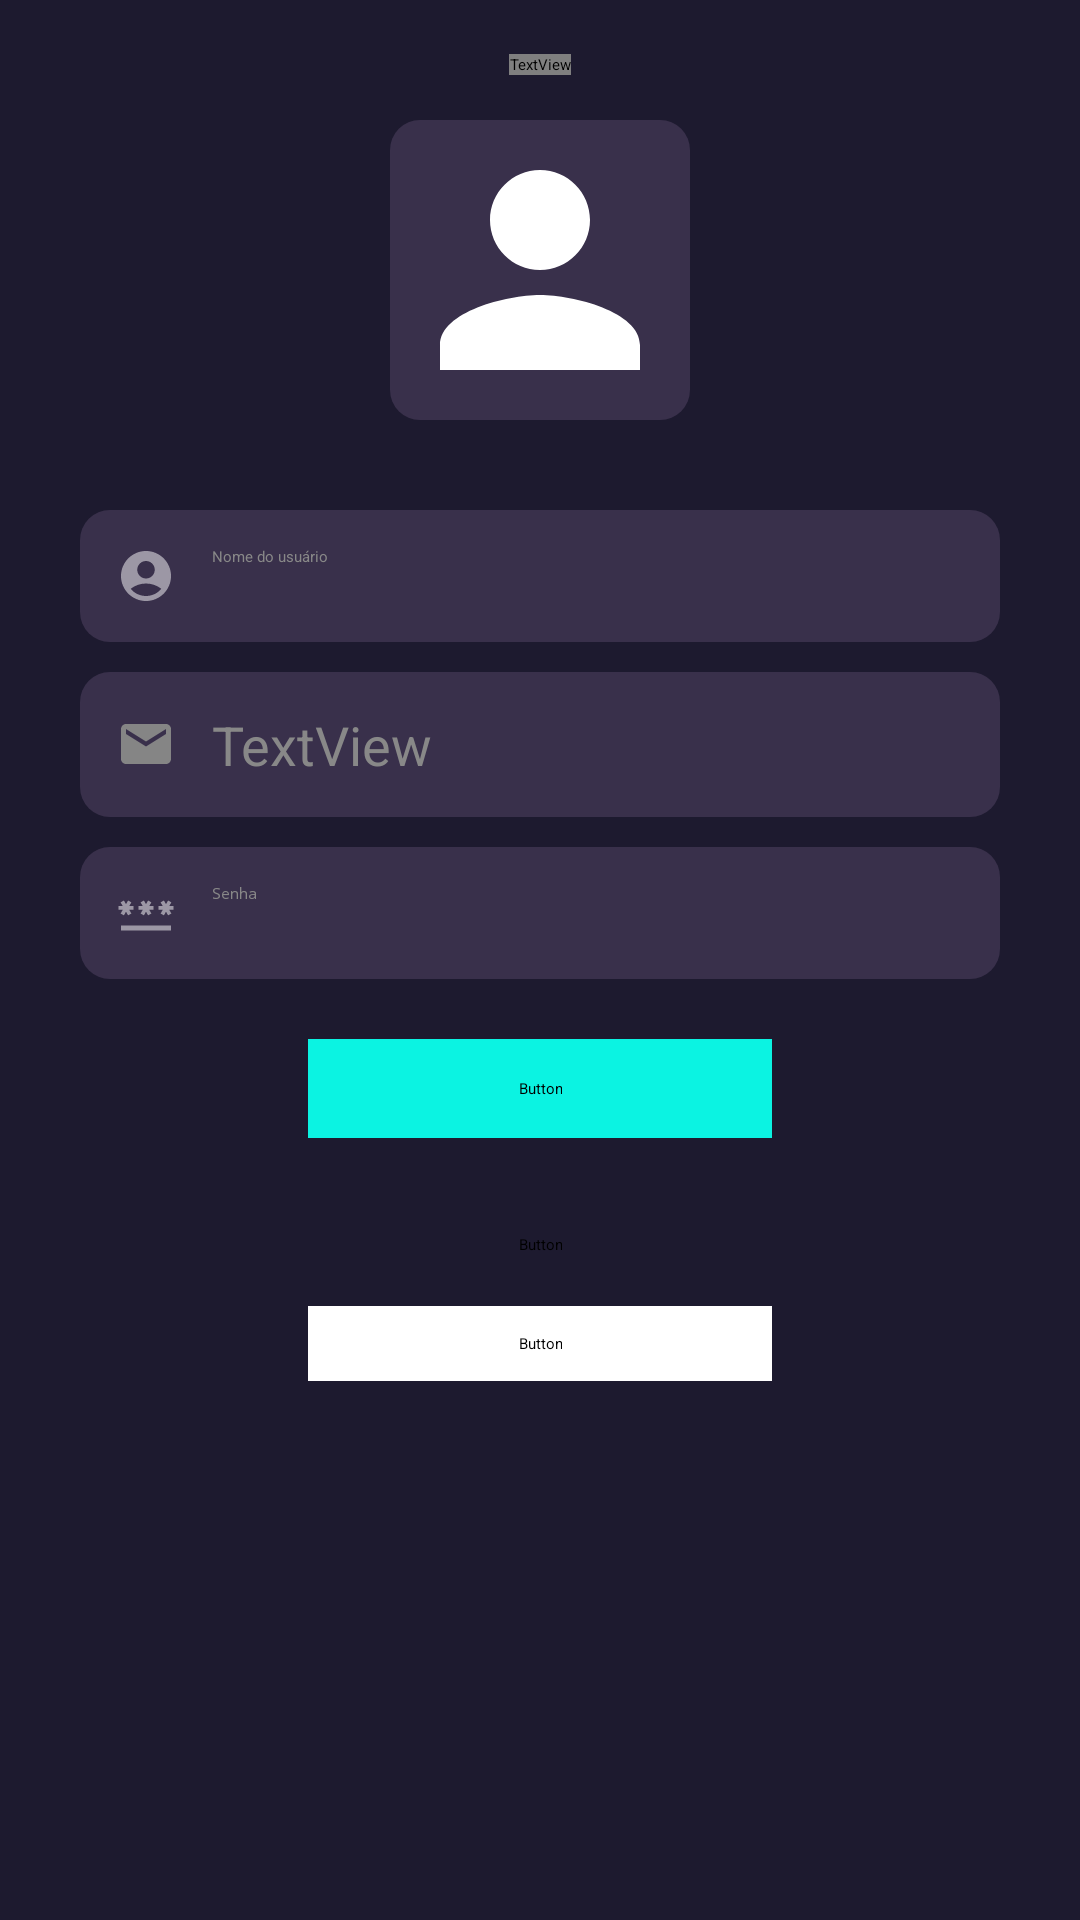

Write the Android layout XML for this screen, with the resource values it uses.
<!-- AndroidManifest.xml: application theme Theme.TeamSync -->
<!-- res/layout/fragment_user_profile.xml -->
<?xml version="1.0" encoding="utf-8"?>
<FrameLayout xmlns:android="http://schemas.android.com/apk/res/android"
    xmlns:tools="http://schemas.android.com/tools"
    android:layout_width="match_parent"
    android:layout_height="match_parent"
    android:backgroundTint="#000000"
    tools:context=".UserProfileFragment">

    <RelativeLayout
        android:layout_width="match_parent"
        android:layout_height="match_parent"
        android:background="#1D1A2F"
        android:paddingTop="18dp">

        <TextView
            android:id="@+id/textView9"
            android:layout_width="wrap_content"
            android:layout_height="wrap_content"
            android:layout_centerHorizontal="true"
            android:fontFamily="@font/poppins_bold"
            android:text="Meu perfil"
            android:textColor="#FFFFFF"
            android:textSize="34dp"
            android:layout_marginBottom="15dp"/>

        <ImageView
            android:id="@+id/imageViewProfile"
            android:layout_width="100dp"
            android:layout_height="100dp"
            android:layout_below="@id/textView9"
            android:layout_gravity="center_horizontal"
            android:layout_marginBottom="30dp"
            android:src="@drawable/ic_person"
            android:layout_centerHorizontal="true"
            android:background="@drawable/edit_text_rounded_bg"
            android:contentDescription="Foto de perfil" />


        <EditText
            android:id="@+id/editTextName"
            android:layout_width="match_parent"
            android:layout_height="wrap_content"
            android:hint="Nome do usuário"
            android:layout_below="@id/imageViewProfile"
            android:layout_centerHorizontal="true"
            android:layout_marginLeft="80px"
            android:layout_marginRight="80px"
            android:layout_marginBottom="10dp"
            android:background="@drawable/edit_text_rounded_bg"
            android:backgroundTint="#39304B"
            android:drawableLeft="@drawable/ic_name"
            android:drawablePadding="12dp"
            android:ems="10"
            android:inputType="text"
            android:paddingLeft="12dp"
            android:paddingTop="12dp"
            android:paddingRight="0px"
            android:paddingBottom="12dp"
            android:textColor="#FAF8F8"
            android:textColorHint="#888888" />

        <TextView
            android:id="@+id/textViewEmail"
            android:layout_width="match_parent"
            android:layout_height="wrap_content"
            android:layout_below="@id/editTextName"
            android:layout_centerHorizontal="true"
            android:layout_marginLeft="80px"
            android:layout_marginRight="80px"
            android:layout_marginBottom="10dp"
            android:background="@drawable/edit_text_rounded_bg"
            android:backgroundTint="#39304B"
            android:drawableLeft="@drawable/ic_email"
            android:drawablePadding="12dp"
            android:paddingLeft="12dp"
            android:paddingTop="12dp"
            android:paddingRight="0px"
            android:paddingBottom="12dp"
            android:text="TextView"
            android:textColor="#888888"
            android:textSize="18sp" />

        <EditText
            android:id="@+id/editTextPassword"
            android:layout_width="match_parent"
            android:layout_height="wrap_content"
            android:hint="Senha"
            android:enabled="true"
            android:layout_below="@id/textViewEmail"
            android:layout_centerHorizontal="true"
            android:layout_marginLeft="80px"
            android:layout_marginRight="80px"
            android:layout_marginBottom="10dp"
            android:background="@drawable/edit_text_rounded_bg"
            android:backgroundTint="#39304B"
            android:drawableLeft="@drawable/ic_password_2"
            android:drawablePadding="12dp"
            android:ems="10"
            android:inputType="textPassword"
            android:paddingLeft="12dp"
            android:paddingTop="12dp"
            android:paddingRight="0px"
            android:paddingBottom="12dp"
            android:textColor="#FAF8F8"
            android:textColorHint="#888888" />

        <Button
            android:id="@+id/btnSaveProfile"
            android:layout_width="wrap_content"
            android:layout_height="wrap_content"
            android:text="SALVAR"
            android:onClick="saveProfile"
            android:layout_below="@id/editTextPassword"
            android:layout_centerHorizontal="true"
            android:backgroundTint="#0BF3E2"
            android:fontFamily="@font/poppins"
            android:paddingLeft="70dp"
            android:paddingTop="13dp"
            android:paddingRight="70dp"
            android:layout_marginTop="10dp"
            android:paddingBottom="13dp"
            android:textColor="#1D1A2F"
            android:textSize="23dp" />

        <Button
            android:id="@+id/btnDeleteAccount"
            android:layout_width="wrap_content"
            android:layout_height="wrap_content"
            android:layout_below="@id/btnSaveProfile"
            android:layout_centerHorizontal="true"
            android:layout_marginTop="30dp"
            android:layout_marginBottom="5dp"
            android:backgroundTint="#00FFFFFF"
            android:fontFamily="@font/poppins"
            android:onClick="saveProfile"
            android:paddingLeft="10dp"
            android:paddingTop="2dp"
            android:paddingRight="10dp"
            android:paddingBottom="2dp"
            android:text="Excluir conta"
            android:textColor="#6FF8F8FA"
            android:textSize="17dp" />

        <Button
            android:id="@+id/btnLogout"
            android:layout_width="wrap_content"
            android:layout_height="wrap_content"
            android:layout_centerHorizontal="true"
            android:layout_marginTop="10dp"
            android:layout_marginBottom="45dp"
            android:backgroundTint="#FFFFFF"
            android:fontFamily="@font/poppins"
            android:layout_below="@id/btnDeleteAccount"
            android:onClick="saveProfile"
            android:paddingLeft="70dp"
            android:paddingTop="9dp"
            android:paddingRight="70dp"
            android:paddingBottom="9dp"
            android:text="SAIR"
            android:textColor="#1D1A2F"
            android:textSize="18dp" />
    </RelativeLayout>

</FrameLayout>
<!-- resources referenced by this layout -->
<resources>
  <!-- drawable edit_text_rounded_bg (drawable) -->
  <?xml version="1.0" encoding="utf-8"?>
  <shape xmlns:android="http://schemas.android.com/apk/res/android"
      android:shape="rectangle">
      <corners android:radius="10dp" /> 
      <solid android:color="#39304B" /> 
  </shape>
  <!-- drawable ic_email (drawable) -->
  <vector xmlns:android="http://schemas.android.com/apk/res/android" android:height="20dp" android:tint="#858585" android:viewportHeight="24" android:viewportWidth="24" android:width="20dp">
        
      <path android:fillColor="@android:color/white" android:pathData="M20,4L4,4c-1.1,0 -1.99,0.9 -1.99,2L2,18c0,1.1 0.9,2 2,2h16c1.1,0 2,-0.9 2,-2L22,6c0,-1.1 -0.9,-2 -2,-2zM20,8l-8,5 -8,-5L4,6l8,5 8,-5v2z"/>
      
  </vector>
  <!-- drawable ic_name (drawable) -->
  <vector xmlns:android="http://schemas.android.com/apk/res/android" android:alpha="0.5" android:height="20dp" android:tint="#FFFFFF" android:viewportHeight="24" android:viewportWidth="24" android:width="20dp">
        
      <path android:fillColor="@android:color/white" android:pathData="M12,2C6.48,2 2,6.48 2,12s4.48,10 10,10s10,-4.48 10,-10S17.52,2 12,2zM12,6c1.93,0 3.5,1.57 3.5,3.5S13.93,13 12,13s-3.5,-1.57 -3.5,-3.5S10.07,6 12,6zM12,20c-2.03,0 -4.43,-0.82 -6.14,-2.88C7.55,15.8 9.68,15 12,15s4.45,0.8 6.14,2.12C16.43,19.18 14.03,20 12,20z"/>
      
  </vector>
  <!-- drawable ic_password_2 (drawable) -->
  <vector xmlns:android="http://schemas.android.com/apk/res/android" android:alpha="0.5" android:height="20dp" android:tint="#FFFFFF" android:viewportHeight="24" android:viewportWidth="24" android:width="20dp">
        
      <path android:fillColor="@android:color/white" android:pathData="M2,17h20v2H2V17zM3.15,12.95L4,11.47l0.85,1.48l1.3,-0.75L5.3,10.72H7v-1.5H5.3l0.85,-1.47L4.85,7L4,8.47L3.15,7l-1.3,0.75L2.7,9.22H1v1.5h1.7L1.85,12.2L3.15,12.95zM9.85,12.2l1.3,0.75L12,11.47l0.85,1.48l1.3,-0.75l-0.85,-1.48H15v-1.5h-1.7l0.85,-1.47L12.85,7L12,8.47L11.15,7l-1.3,0.75l0.85,1.47H9v1.5h1.7L9.85,12.2zM23,9.22h-1.7l0.85,-1.47L20.85,7L20,8.47L19.15,7l-1.3,0.75l0.85,1.47H17v1.5h1.7l-0.85,1.48l1.3,0.75L20,11.47l0.85,1.48l1.3,-0.75l-0.85,-1.48H23V9.22z"/>
      
  </vector>
  <!-- drawable ic_person (drawable) -->
  <vector xmlns:android="http://schemas.android.com/apk/res/android" android:height="45dp" android:tint="#FFFFFF" android:viewportHeight="24" android:viewportWidth="24" android:width="45dp">
        
      <path android:fillColor="@android:color/white" android:pathData="M12,12c2.21,0 4,-1.79 4,-4s-1.79,-4 -4,-4 -4,1.79 -4,4 1.79,4 4,4zM12,14c-2.67,0 -8,1.34 -8,4v2h16v-2c0,-2.66 -5.33,-4 -8,-4z"/>
      
  </vector>
</resources>
